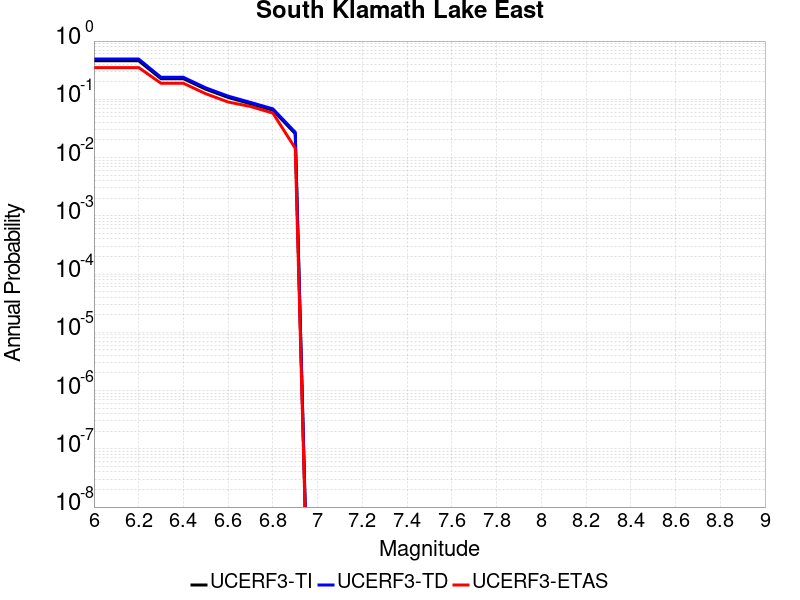

The table this chart was drawn from, first rows:
Magnitude, UCERF3-TI Prob, UCERF3-TD Prob, UCERF3-ETAS Prob
6.0, 0.4589, 0.491, 0.3507
6.1, 0.4589, 0.491, 0.3507
6.2, 0.4589, 0.491, 0.3507
6.3, 0.2258, 0.2386, 0.1884
6.4, 0.2258, 0.2386, 0.1884
6.5, 0.1492, 0.1573, 0.1246
6.6, 0.1077, 0.1134, 0.08986
6.7, 0.08395, 0.08844, 0.07536
6.8, 0.06506, 0.06859, 0.05797
6.9, 0.02572, 0.0272, 0.01449
